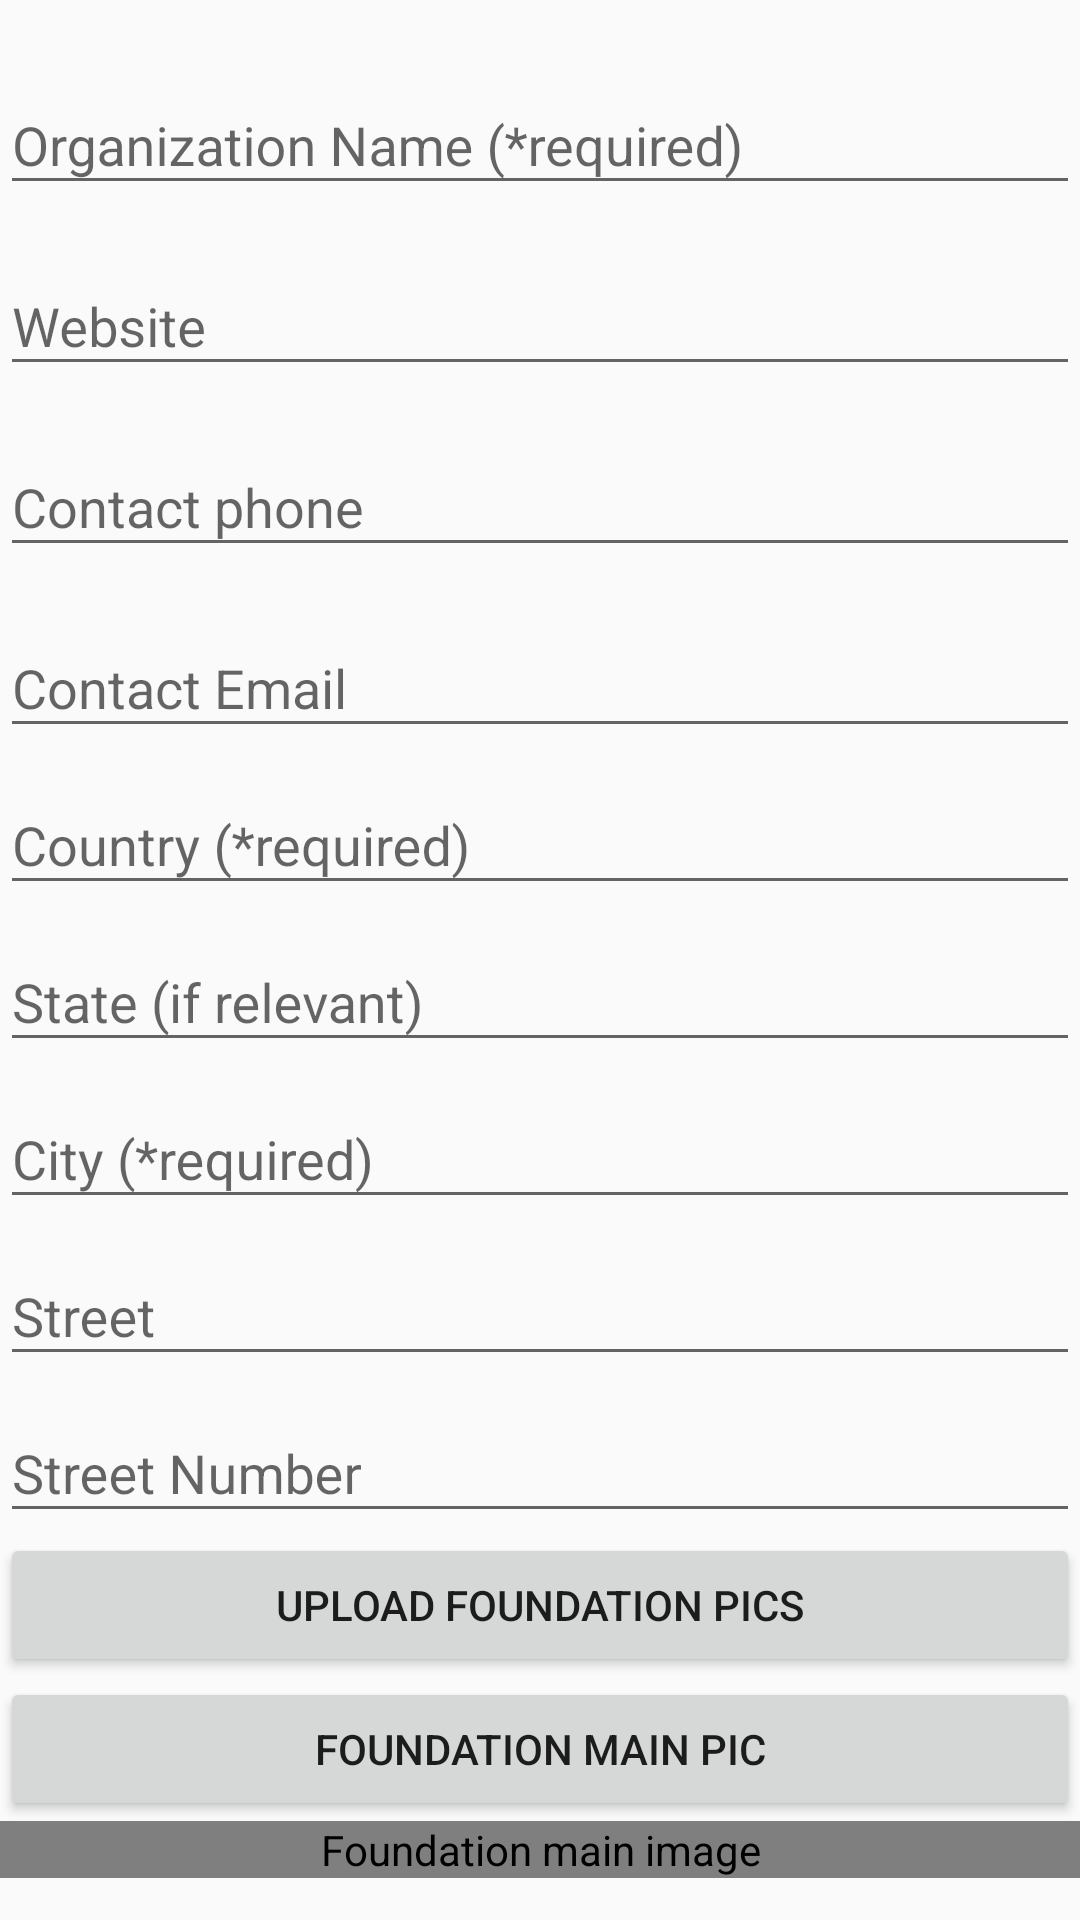

Android layout source for this screen:
<!-- AndroidManifest.xml: application theme AppTheme -->
<!-- res/layout/activity_update_foundation.xml -->
<?xml version="1.0" encoding="utf-8"?>
<android.support.constraint.ConstraintLayout
    xmlns:android="http://schemas.android.com/apk/res/android"
    xmlns:app="http://schemas.android.com/apk/res-auto"
    xmlns:tools="http://schemas.android.com/tools"
    android:layout_width="match_parent"
    android:layout_height="match_parent"
    tools:context=".ui.foundation.UpdateFoundationActivity">

    <android.support.v4.widget.NestedScrollView
        android:id="@+id/update_my_foundation_scroll_container"
        android:layout_width="match_parent"
        android:layout_height="match_parent"
        android:layout_marginBottom="@dimen/standard_margin"
        android:layout_marginTop="@dimen/standard_margin"
        app:layout_constraintStart_toStartOf="parent"
        app:layout_constraintEnd_toEndOf="parent"
        app:layout_constraintBottom_toBottomOf="parent"
        app:layout_constraintTop_toTopOf="parent">

        <LinearLayout
            android:layout_width="match_parent"
            android:layout_height="wrap_content"
            android:focusableInTouchMode="true"
            android:orientation="vertical">

            <android.support.design.widget.TextInputLayout
                android:hint="@string/foundation_name_required"
                android:layout_width="match_parent"
                android:layout_height="match_parent"
                android:layout_marginTop="@dimen/standard_margin">

                <android.support.design.widget.TextInputEditText
                    android:id="@+id/update_my_foundation_value_name"
                    style="@style/TextInputEditTextParametersStyle" />

            </android.support.design.widget.TextInputLayout>

            <android.support.design.widget.TextInputLayout
                android:hint="@string/website"
                android:layout_width="match_parent"
                android:layout_height="match_parent"
                android:layout_marginTop="@dimen/standard_margin">

                <android.support.design.widget.TextInputEditText
                    android:id="@+id/update_my_foundation_value_website"
                    style="@style/TextInputEditTextParametersStyle" />

            </android.support.design.widget.TextInputLayout>

            <android.support.design.widget.TextInputLayout
                android:hint="@string/contact_phone"
                android:layout_width="match_parent"
                android:layout_height="match_parent"
                android:layout_marginTop="@dimen/standard_margin">

                <android.support.design.widget.TextInputEditText
                    android:id="@+id/update_my_foundation_value_contact_phone"
                    style="@style/TextInputEditTextParametersStyle" />
            </android.support.design.widget.TextInputLayout>

            <android.support.design.widget.TextInputLayout
                android:hint="@string/contact_email"
                android:layout_width="match_parent"
                android:layout_height="match_parent"
                android:layout_marginTop="@dimen/standard_margin">

                <android.support.design.widget.TextInputEditText
                    android:id="@+id/update_my_foundation_value_contact_email"
                    style="@style/TextInputEditTextParametersStyle" />
            </android.support.design.widget.TextInputLayout>


            <android.support.design.widget.TextInputLayout
                android:hint="@string/country_required"
                android:layout_width="match_parent"
                android:layout_height="match_parent">

                <android.support.design.widget.TextInputEditText
                    android:id="@+id/update_my_foundation_value_country"
                    style="@style/TextInputEditTextParametersStyle"
                    android:inputType="textCapWords"/>
            </android.support.design.widget.TextInputLayout>

            <android.support.design.widget.TextInputLayout
                android:hint="@string/state_if_relevant"
                android:layout_width="match_parent"
                android:layout_height="match_parent">

                <android.support.design.widget.TextInputEditText
                    android:id="@+id/update_my_foundation_value_state"
                    style="@style/TextInputEditTextParametersStyle"
                    android:inputType="textCapWords"/>
            </android.support.design.widget.TextInputLayout>

            <android.support.design.widget.TextInputLayout
                android:hint="@string/city_required"
                android:layout_width="match_parent"
                android:layout_height="match_parent">

                <android.support.design.widget.TextInputEditText
                    android:id="@+id/update_my_foundation_value_city"
                    style="@style/TextInputEditTextParametersStyle"
                    android:inputType="textCapWords"/>
            </android.support.design.widget.TextInputLayout>


            <android.support.design.widget.TextInputLayout
                android:hint="@string/street"
                android:layout_width="match_parent"
                android:layout_height="match_parent">

                <android.support.design.widget.TextInputEditText
                    android:id="@+id/update_my_foundation_value_street"
                    style="@style/TextInputEditTextParametersStyle"
                    android:inputType="textCapWords"/>
            </android.support.design.widget.TextInputLayout>

            <android.support.design.widget.TextInputLayout
                android:hint="@string/street_number"
                android:layout_width="match_parent"
                android:layout_height="match_parent">

                <android.support.design.widget.TextInputEditText
                    android:id="@+id/update_my_foundation_value_street_number"
                    style="@style/TextInputEditTextParametersStyle"
                    android:inputType="number"/>
            </android.support.design.widget.TextInputLayout>


            <Button
                android:id="@+id/update_my_foundation_button_upload_pics"
                android:layout_width="match_parent"
                android:layout_height="wrap_content"
                android:text="@string/upload_foundation_pics"/>

            <android.support.v7.widget.RecyclerView
                android:id="@+id/update_my_foundation_recyclerview_images"
                android:layout_width="match_parent"
                android:layout_height="wrap_content"
                android:orientation="horizontal"
                />

            <Button
                android:id="@+id/update_my_foundation_button_choose_main_pic"
                android:layout_width="match_parent"
                android:layout_height="wrap_content"
                android:text="@string/foundation_main_pic"/>

            <com.santalu.aspectratioimageview.AspectRatioImageView
                android:id="@+id/update_my_foundation_image_main"
                android:scaleType="centerCrop"
                app:ari_aspect="height"
                app:ari_ratio="0.75"
                android:layout_width="match_parent"
                android:layout_height="wrap_content"
                android:contentDescription="@string/foundation_main_image"/>

        </LinearLayout>
    </android.support.v4.widget.NestedScrollView>

</android.support.constraint.ConstraintLayout>
<!-- resources referenced by this layout -->
<resources>
  <dimen name="standard_margin">8dp</dimen>
  <string name="city_required">City (*required)</string>
  <string name="contact_email">Contact Email</string>
  <string name="contact_phone">Contact phone</string>
  <string name="country_required">Country (*required)</string>
  <string name="foundation_main_image">Foundation main image</string>
  <string name="foundation_main_pic">Foundation Main Pic</string>
  <string name="foundation_name_required">Organization Name (*required)</string>
  <string name="state_if_relevant">State (if relevant)</string>
  <string name="street">Street</string>
  <string name="street_number">Street Number</string>
  <string name="upload_foundation_pics">Upload Foundation Pics</string>
  <string name="website">Website</string>
  <style name="TextInputEditTextParametersStyle">
          <item name="android:maxLength">@integer/max_input_text_length</item>
          <item name="android:maxLines">1</item>
          <item name="android:layout_height">wrap_content</item>
          <item name="android:layout_width">match_parent</item>
      </style>
  <style name="AppTheme" parent="Theme.AppCompat.Light.DarkActionBar">
          
          <item name="colorPrimary">@color/colorPrimary</item>
          <item name="colorPrimaryDark">@color/colorPrimaryDark</item>
          <item name="colorAccent">@color/colorAccent</item>
      </style>
  <color name="colorPrimary">#3F51B5</color>
  <color name="colorPrimaryDark">#303F9F</color>
  <color name="colorAccent">#FF4081</color>
</resources>
